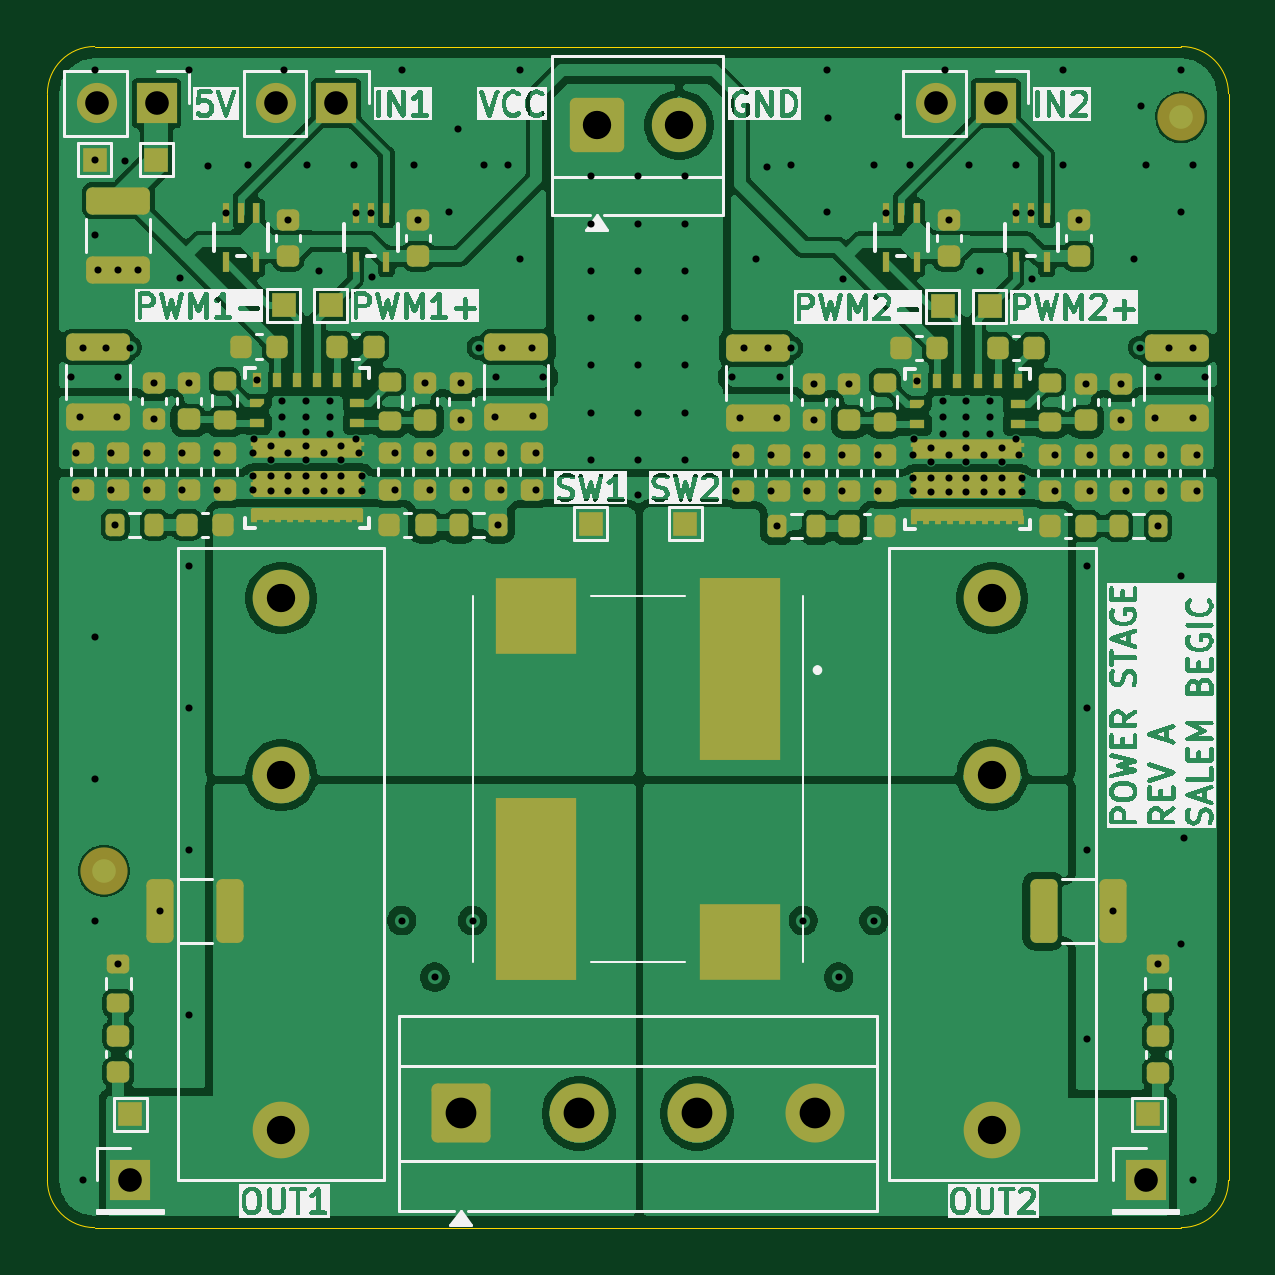
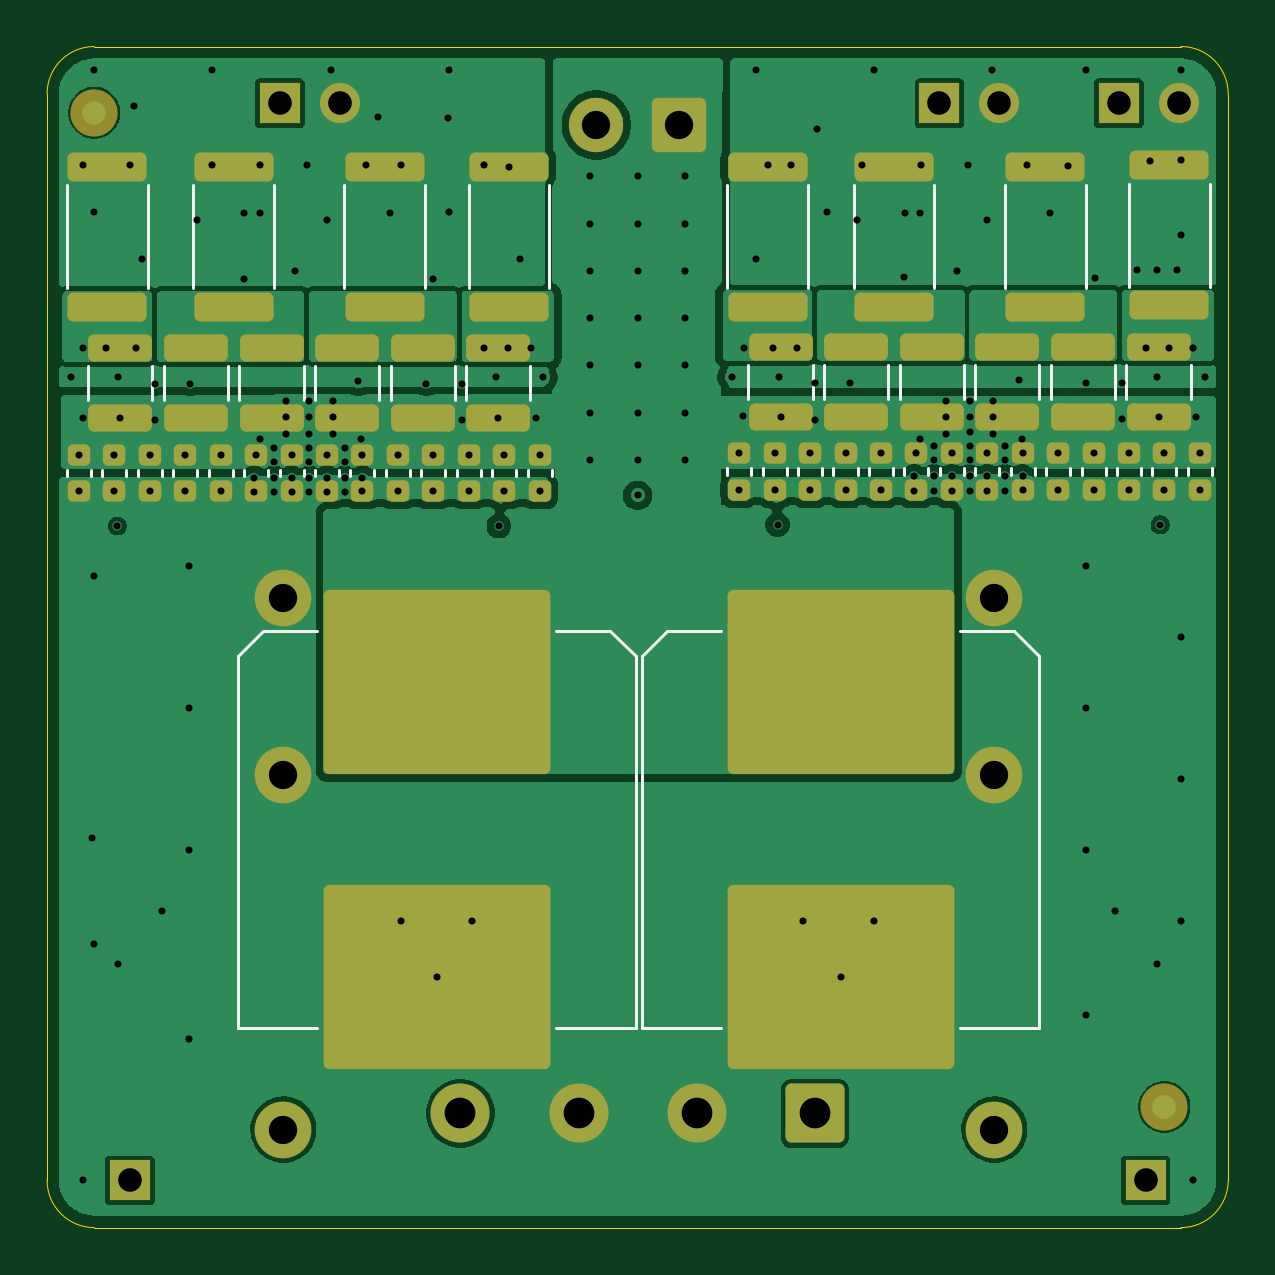
Circuit board: 13 layer files. Board 50.0 x 50.0 mm.
- bottom_copper: Power Stage-B_Cu.gbr (118879 bytes)
- bottom_mask: Power Stage-B_Mask.gbr (6192 bytes)
- paste: Power Stage-B_Paste.gbr (4979 bytes)
- bottom_silk: Power Stage-B_Silkscreen.gbr (6680 bytes)
- outline: Power Stage-Edge_Cuts.gbr (992 bytes)
- top_copper: Power Stage-F_Cu.gbr (227669 bytes)
- top_mask: Power Stage-F_Mask.gbr (12592 bytes)
- paste: Power Stage-F_Paste.gbr (10865 bytes)
- top_silk: Power Stage-F_Silkscreen.gbr (171574 bytes)
- inner_copper: Power Stage-In1_Cu.gbr (93219 bytes)
- inner_copper: Power Stage-In2_Cu.gbr (94513 bytes)
- drill: Power Stage-NPTH.drl (264 bytes)
- drill: Power Stage-PTH.drl (4526 bytes)

=== bottom_copper: Power Stage-B_Cu.gbr (118879 bytes, source omitted) ===
=== bottom_mask: Power Stage-B_Mask.gbr (6192 bytes, source omitted) ===
=== paste: Power Stage-B_Paste.gbr ===
%TF.GenerationSoftware,KiCad,Pcbnew,10.0.3*%
%TF.CreationDate,2026-05-31T00:14:14+02:00*%
%TF.ProjectId,Power Stage,506f7765-7220-4537-9461-67652e6b6963,rev?*%
%TF.SameCoordinates,Original*%
%TF.FileFunction,Paste,Bot*%
%TF.FilePolarity,Positive*%
%FSLAX46Y46*%
G04 Gerber Fmt 4.6, Leading zero omitted, Abs format (unit mm)*
G04 Created by KiCad (PCBNEW 10.0.3) date 2026-05-31 00:14:14*
%MOMM*%
%LPD*%
G01*
G04 APERTURE LIST*
G04 Aperture macros list*
%AMRoundRect*
0 Rectangle with rounded corners*
0 $1 Rounding radius*
0 $2 $3 $4 $5 $6 $7 $8 $9 X,Y pos of 4 corners*
0 Add a 4 corners polygon primitive as box body*
4,1,4,$2,$3,$4,$5,$6,$7,$8,$9,$2,$3,0*
0 Add four circle primitives for the rounded corners*
1,1,$1+$1,$2,$3*
1,1,$1+$1,$4,$5*
1,1,$1+$1,$6,$7*
1,1,$1+$1,$8,$9*
0 Add four rect primitives between the rounded corners*
20,1,$1+$1,$2,$3,$4,$5,0*
20,1,$1+$1,$4,$5,$6,$7,0*
20,1,$1+$1,$6,$7,$8,$9,0*
20,1,$1+$1,$8,$9,$2,$3,0*%
G04 Aperture macros list end*
%ADD10RoundRect,0.225000X-0.250000X0.225000X-0.250000X-0.225000X0.250000X-0.225000X0.250000X0.225000X0*%
%ADD11RoundRect,0.250000X1.425000X-0.362500X1.425000X0.362500X-1.425000X0.362500X-1.425000X-0.362500X0*%
%ADD12RoundRect,0.250000X1.100000X-0.325000X1.100000X0.325000X-1.100000X0.325000X-1.100000X-0.325000X0*%
%ADD13RoundRect,0.249998X-4.550002X3.650002X-4.550002X-3.650002X4.550002X-3.650002X4.550002X3.650002X0*%
G04 APERTURE END LIST*
D10*
%TO.C,C64*%
X138150000Y-67275000D03*
X138150000Y-68825000D03*
%TD*%
%TO.C,C20*%
X107200000Y-67225000D03*
X107200000Y-68775000D03*
%TD*%
%TO.C,C25*%
X114700000Y-67225000D03*
X114700000Y-68775000D03*
%TD*%
D11*
%TO.C,R10*%
X135700000Y-61012500D03*
X135700000Y-55087500D03*
%TD*%
D12*
%TO.C,C79*%
X143700000Y-65725000D03*
X143700000Y-62775000D03*
%TD*%
D10*
%TO.C,C28*%
X119200000Y-67225000D03*
X119200000Y-68775000D03*
%TD*%
D11*
%TO.C,R1*%
X102500000Y-60962500D03*
X102500000Y-55037500D03*
%TD*%
D10*
%TO.C,C65*%
X139650000Y-67275000D03*
X139650000Y-68825000D03*
%TD*%
D12*
%TO.C,C34*%
X109350000Y-65675000D03*
X109350000Y-62725000D03*
%TD*%
D10*
%TO.C,C26*%
X116200000Y-67225000D03*
X116200000Y-68775000D03*
%TD*%
D12*
%TO.C,C75*%
X130900000Y-65725000D03*
X130900000Y-62775000D03*
%TD*%
D13*
%TO.C,C1*%
X133500000Y-76900000D03*
X133500000Y-89400000D03*
%TD*%
D12*
%TO.C,C38*%
X118950000Y-65675000D03*
X118950000Y-62725000D03*
%TD*%
D10*
%TO.C,C16*%
X101200000Y-67225000D03*
X101200000Y-68775000D03*
%TD*%
%TO.C,C59*%
X130650000Y-67275000D03*
X130650000Y-68825000D03*
%TD*%
%TO.C,C70*%
X147150000Y-67275000D03*
X147150000Y-68825000D03*
%TD*%
D11*
%TO.C,R12*%
X147450000Y-61012500D03*
X147450000Y-55087500D03*
%TD*%
D10*
%TO.C,C69*%
X145650000Y-67275000D03*
X145650000Y-68825000D03*
%TD*%
D11*
%TO.C,R11*%
X142100000Y-61012500D03*
X142100000Y-55087500D03*
%TD*%
D10*
%TO.C,C19*%
X105700000Y-67225000D03*
X105700000Y-68775000D03*
%TD*%
D11*
%TO.C,R4*%
X119500000Y-61012500D03*
X119500000Y-55087500D03*
%TD*%
D10*
%TO.C,C71*%
X148650000Y-67275000D03*
X148650000Y-68825000D03*
%TD*%
%TO.C,C61*%
X133650000Y-67275000D03*
X133650000Y-68825000D03*
%TD*%
%TO.C,C63*%
X136650000Y-67275000D03*
X136650000Y-68825000D03*
%TD*%
%TO.C,C58*%
X129150000Y-67275000D03*
X129150000Y-68825000D03*
%TD*%
D12*
%TO.C,C36*%
X115750000Y-65675000D03*
X115750000Y-62725000D03*
%TD*%
%TO.C,C33*%
X102950000Y-65675000D03*
X102950000Y-62725000D03*
%TD*%
D10*
%TO.C,C24*%
X113200000Y-67225000D03*
X113200000Y-68775000D03*
%TD*%
%TO.C,C29*%
X120700000Y-67225000D03*
X120700000Y-68775000D03*
%TD*%
D12*
%TO.C,C80*%
X146900000Y-65725000D03*
X146900000Y-62775000D03*
%TD*%
D13*
%TO.C,C2*%
X116400000Y-76900000D03*
X116400000Y-89400000D03*
%TD*%
D10*
%TO.C,C22*%
X110200000Y-67225000D03*
X110200000Y-68775000D03*
%TD*%
%TO.C,C67*%
X142650000Y-67275000D03*
X142650000Y-68825000D03*
%TD*%
%TO.C,C18*%
X104200000Y-67225000D03*
X104200000Y-68775000D03*
%TD*%
%TO.C,C68*%
X144150000Y-67275000D03*
X144150000Y-68825000D03*
%TD*%
%TO.C,C27*%
X117700000Y-67225000D03*
X117700000Y-68775000D03*
%TD*%
D12*
%TO.C,C35*%
X106150000Y-65675000D03*
X106150000Y-62725000D03*
%TD*%
D10*
%TO.C,C21*%
X108700000Y-67225000D03*
X108700000Y-68775000D03*
%TD*%
%TO.C,C62*%
X135150000Y-67275000D03*
X135150000Y-68825000D03*
%TD*%
D11*
%TO.C,R2*%
X107750000Y-61012500D03*
X107750000Y-55087500D03*
%TD*%
D12*
%TO.C,C37*%
X112550000Y-65675000D03*
X112550000Y-62725000D03*
%TD*%
D10*
%TO.C,C23*%
X111700000Y-67225000D03*
X111700000Y-68775000D03*
%TD*%
%TO.C,C66*%
X141150000Y-67275000D03*
X141150000Y-68825000D03*
%TD*%
%TO.C,C60*%
X132150000Y-67275000D03*
X132150000Y-68825000D03*
%TD*%
D12*
%TO.C,C77*%
X137300000Y-65725000D03*
X137300000Y-62775000D03*
%TD*%
D11*
%TO.C,R3*%
X114150000Y-61012500D03*
X114150000Y-55087500D03*
%TD*%
D10*
%TO.C,C17*%
X102700000Y-67225000D03*
X102700000Y-68775000D03*
%TD*%
D11*
%TO.C,R9*%
X130450000Y-61012500D03*
X130450000Y-55087500D03*
%TD*%
D12*
%TO.C,C78*%
X140500000Y-65725000D03*
X140500000Y-62775000D03*
%TD*%
%TO.C,C76*%
X134100000Y-65725000D03*
X134100000Y-62775000D03*
%TD*%
M02*

=== bottom_silk: Power Stage-B_Silkscreen.gbr (6680 bytes, source omitted) ===
=== outline: Power Stage-Edge_Cuts.gbr ===
%TF.GenerationSoftware,KiCad,Pcbnew,10.0.3*%
%TF.CreationDate,2026-05-31T00:14:14+02:00*%
%TF.ProjectId,Power Stage,506f7765-7220-4537-9461-67652e6b6963,rev?*%
%TF.SameCoordinates,Original*%
%TF.FileFunction,Profile,NP*%
%FSLAX46Y46*%
G04 Gerber Fmt 4.6, Leading zero omitted, Abs format (unit mm)*
G04 Created by KiCad (PCBNEW 10.0.3) date 2026-05-31 00:14:14*
%MOMM*%
%LPD*%
G01*
G04 APERTURE LIST*
%TA.AperFunction,Profile*%
%ADD10C,0.050000*%
%TD*%
G04 APERTURE END LIST*
D10*
X100000000Y-52000000D02*
X100000000Y-98000000D01*
X100000000Y-52000000D02*
G75*
G02*
X102000000Y-50000000I2000000J0D01*
G01*
X102000000Y-100000000D02*
G75*
G02*
X100000000Y-98000000I0J2000000D01*
G01*
X102000000Y-100000000D02*
X148000000Y-100000000D01*
X148000000Y-50000000D02*
X102000000Y-50000000D01*
X148000000Y-50000000D02*
G75*
G02*
X150000000Y-52000000I0J-2000000D01*
G01*
X150000000Y-98000000D02*
G75*
G02*
X148000000Y-100000000I-2000000J0D01*
G01*
X150000000Y-98000000D02*
X150000000Y-52000000D01*
M02*

=== top_copper: Power Stage-F_Cu.gbr (227669 bytes, source omitted) ===
=== top_mask: Power Stage-F_Mask.gbr (12592 bytes, source omitted) ===
=== paste: Power Stage-F_Paste.gbr (10865 bytes, source omitted) ===
=== top_silk: Power Stage-F_Silkscreen.gbr (171574 bytes, source omitted) ===
=== inner_copper: Power Stage-In1_Cu.gbr (93219 bytes, source omitted) ===
=== inner_copper: Power Stage-In2_Cu.gbr (94513 bytes, source omitted) ===
=== drill: Power Stage-NPTH.drl ===
M48
; DRILL file KiCad 10.0.3 date 2026-05-31T00:14:16
; FORMAT={-:-/ absolute / metric / decimal}
; #@! TF.CreationDate,2026-05-31T00:14:16+02:00
; #@! TF.GenerationSoftware,Kicad,Pcbnew,10.0.3
; #@! TF.FileFunction,NonPlated,1,4,NPTH
FMAT,2
METRIC
%
G90
G05
M30

=== drill: Power Stage-PTH.drl ===
M48
; DRILL file KiCad 10.0.3 date 2026-05-31T00:14:16
; FORMAT={-:-/ absolute / metric / decimal}
; #@! TF.CreationDate,2026-05-31T00:14:16+02:00
; #@! TF.GenerationSoftware,Kicad,Pcbnew,10.0.3
; #@! TF.FileFunction,Plated,1,4,PTH
FMAT,2
METRIC
; #@! TA.AperFunction,Plated,PTH,ViaDrill
T1C0.300
; #@! TA.AperFunction,Plated,PTH,ComponentDrill
T2C1.000
; #@! TA.AperFunction,Plated,PTH,ComponentDrill
T3C1.200
; #@! TA.AperFunction,Plated,PTH,ComponentDrill
T4C1.300
%
G90
G05
T1
X101.0Y-64.0
X101.2Y-67.225
X101.2Y-68.775
X101.36Y-65.678
X101.5Y-62.75
X101.5Y-98.0
X102.0Y-51.0
X102.0Y-54.8
X102.0Y-58.0
X102.0Y-75.0
X102.0Y-81.0
X102.0Y-87.0
X102.15Y-59.45
X102.5Y-62.75
X102.7Y-67.225
X102.7Y-68.775
X102.875Y-70.25
X102.95Y-65.675
X103.0Y-59.45
X103.0Y-64.0
X103.0Y-88.85
X103.3Y-54.85
X103.5Y-62.75
X103.85Y-59.45
X104.2Y-67.225
X104.2Y-68.775
X104.5Y-64.225
X104.5Y-65.775
X104.775Y-86.6
X105.625Y-59.8
X105.7Y-67.225
X105.7Y-68.775
X106.0Y-51.0
X106.0Y-64.225
X106.0Y-72.0
X106.0Y-78.0
X106.0Y-84.0
X106.0Y-91.0
X106.8Y-55.05
X107.2Y-67.225
X107.2Y-68.775
X107.55Y-57.059
X108.5Y-55.0
X108.7Y-67.225
X108.7Y-68.2
X108.7Y-68.775
X108.746Y-66.605
X108.875Y-64.125
X109.446Y-66.9
X109.446Y-67.5
X109.45Y-68.2
X109.45Y-68.8
X109.946Y-65.005
X109.946Y-65.705
X109.946Y-66.405
X110.0Y-51.0
X110.2Y-57.325
X110.2Y-67.225
X110.2Y-68.2
X110.2Y-68.8
X110.946Y-65.005
X110.946Y-65.705
X110.946Y-66.305
X110.946Y-66.9
X110.946Y-67.5
X110.95Y-68.2
X110.95Y-68.8
X111.0Y-55.0
X111.5Y-59.5
X111.7Y-67.225
X111.7Y-68.2
X111.7Y-68.8
X111.946Y-65.005
X111.946Y-65.693
X111.946Y-66.405
X112.446Y-66.9
X112.446Y-67.5
X112.45Y-68.2
X112.45Y-68.8
X113.0Y-55.0
X113.046Y-66.605
X113.05Y-57.059
X113.2Y-67.225
X113.3Y-68.2
X113.3Y-68.8
X113.7Y-57.059
X113.725Y-59.775
X114.7Y-67.225
X114.7Y-68.775
X115.0Y-51.0
X115.0Y-87.0
X115.5Y-55.0
X115.7Y-57.325
X116.0Y-64.25
X116.2Y-67.225
X116.2Y-68.775
X116.4Y-89.4
X117.0Y-57.0
X117.4Y-53.5
X117.5Y-64.25
X117.5Y-65.8
X117.7Y-67.225
X117.7Y-68.775
X118.0Y-87.0
X118.25Y-62.75
X118.5Y-55.0
X118.95Y-65.675
X119.0Y-64.0
X119.075Y-70.25
X119.2Y-67.225
X119.2Y-68.775
X119.25Y-62.75
X119.5Y-55.0
X120.0Y-51.0
X120.0Y-59.0
X120.5Y-62.75
X120.554Y-65.656
X120.7Y-67.225
X120.7Y-68.775
X121.0Y-64.0
X123.0Y-55.5
X123.0Y-57.5
X123.0Y-59.5
X123.0Y-61.5
X123.0Y-63.5
X123.0Y-65.5
X123.0Y-67.5
X125.0Y-55.5
X125.0Y-57.5
X125.0Y-59.5
X125.0Y-61.5
X125.0Y-63.5
X125.0Y-65.5
X125.0Y-67.5
X125.0Y-69.0
X127.0Y-55.5
X127.0Y-57.5
X127.0Y-59.5
X127.0Y-61.5
X127.0Y-63.5
X127.0Y-65.5
X127.0Y-67.5
X129.0Y-64.0
X129.15Y-67.275
X129.15Y-68.825
X129.3Y-65.725
X129.5Y-62.75
X130.0Y-59.0
X130.45Y-55.087
X130.5Y-62.75
X130.65Y-67.275
X130.65Y-68.825
X130.875Y-70.3
X130.9Y-65.725
X131.0Y-64.0
X131.5Y-55.0
X131.5Y-62.75
X132.0Y-87.0
X132.15Y-67.275
X132.15Y-68.825
X132.45Y-64.275
X132.45Y-65.825
X133.0Y-51.0
X133.0Y-57.0
X133.025Y-53.025
X133.5Y-89.4
X133.65Y-67.275
X133.65Y-68.825
X133.675Y-59.825
X133.95Y-64.275
X135.0Y-55.0
X135.0Y-87.0
X135.15Y-67.275
X135.15Y-68.825
X135.5Y-57.059
X136.0Y-53.0
X136.5Y-55.0
X136.65Y-67.275
X136.65Y-68.25
X136.65Y-68.825
X136.7Y-66.6
X136.825Y-64.175
X137.4Y-67.0
X137.4Y-67.6
X137.4Y-68.25
X137.4Y-68.85
X137.9Y-65.0
X137.9Y-65.7
X137.9Y-66.4
X138.0Y-51.0
X138.15Y-57.325
X138.15Y-67.275
X138.15Y-68.25
X138.15Y-68.85
X138.9Y-65.0
X138.9Y-65.7
X138.9Y-66.4
X138.9Y-67.0
X138.9Y-67.6
X138.9Y-68.25
X138.9Y-68.85
X139.0Y-55.0
X139.5Y-59.5
X139.65Y-67.275
X139.65Y-68.25
X139.65Y-68.85
X139.9Y-65.0
X139.9Y-65.688
X139.9Y-66.4
X140.4Y-67.0
X140.4Y-67.6
X140.4Y-68.25
X140.4Y-68.85
X141.0Y-55.0
X141.0Y-66.6
X141.0Y-57.059
X141.15Y-67.275
X141.25Y-68.25
X141.25Y-68.85
X141.65Y-57.059
X141.675Y-59.85
X142.65Y-67.275
X142.65Y-68.825
X143.0Y-51.0
X143.0Y-55.0
X143.65Y-57.325
X143.95Y-64.275
X144.0Y-72.0
X144.0Y-78.0
X144.0Y-84.0
X144.0Y-92.0
X144.15Y-67.275
X144.15Y-68.825
X145.125Y-86.6
X145.45Y-64.275
X145.45Y-65.825
X145.65Y-67.275
X145.65Y-68.825
X146.0Y-59.0
X146.25Y-62.75
X146.3Y-52.5
X146.5Y-55.0
X146.9Y-65.725
X147.0Y-64.0
X147.0Y-88.85
X147.025Y-70.3
X147.15Y-67.275
X147.15Y-68.825
X147.5Y-62.75
X148.0Y-51.0
X148.0Y-57.0
X148.0Y-72.4
X148.0Y-88.0
X148.1Y-83.5
X148.5Y-55.0
X148.5Y-62.75
X148.5Y-65.725
X148.5Y-98.0
X148.65Y-67.275
X148.65Y-68.825
X149.0Y-64.0
T2
X102.085Y-52.4
X103.5Y-98.0
X104.625Y-52.4
X109.685Y-52.4
X112.225Y-52.4
X137.605Y-52.4
X140.145Y-52.4
X146.5Y-98.0
T3
X109.9Y-73.35
X109.9Y-80.85
X109.9Y-95.85
X123.25Y-53.317
X126.75Y-53.317
X140.0Y-73.35
X140.0Y-80.85
X140.0Y-95.85
T4
X117.5Y-95.167
X122.5Y-95.167
X127.5Y-95.167
X132.5Y-95.167
M30
